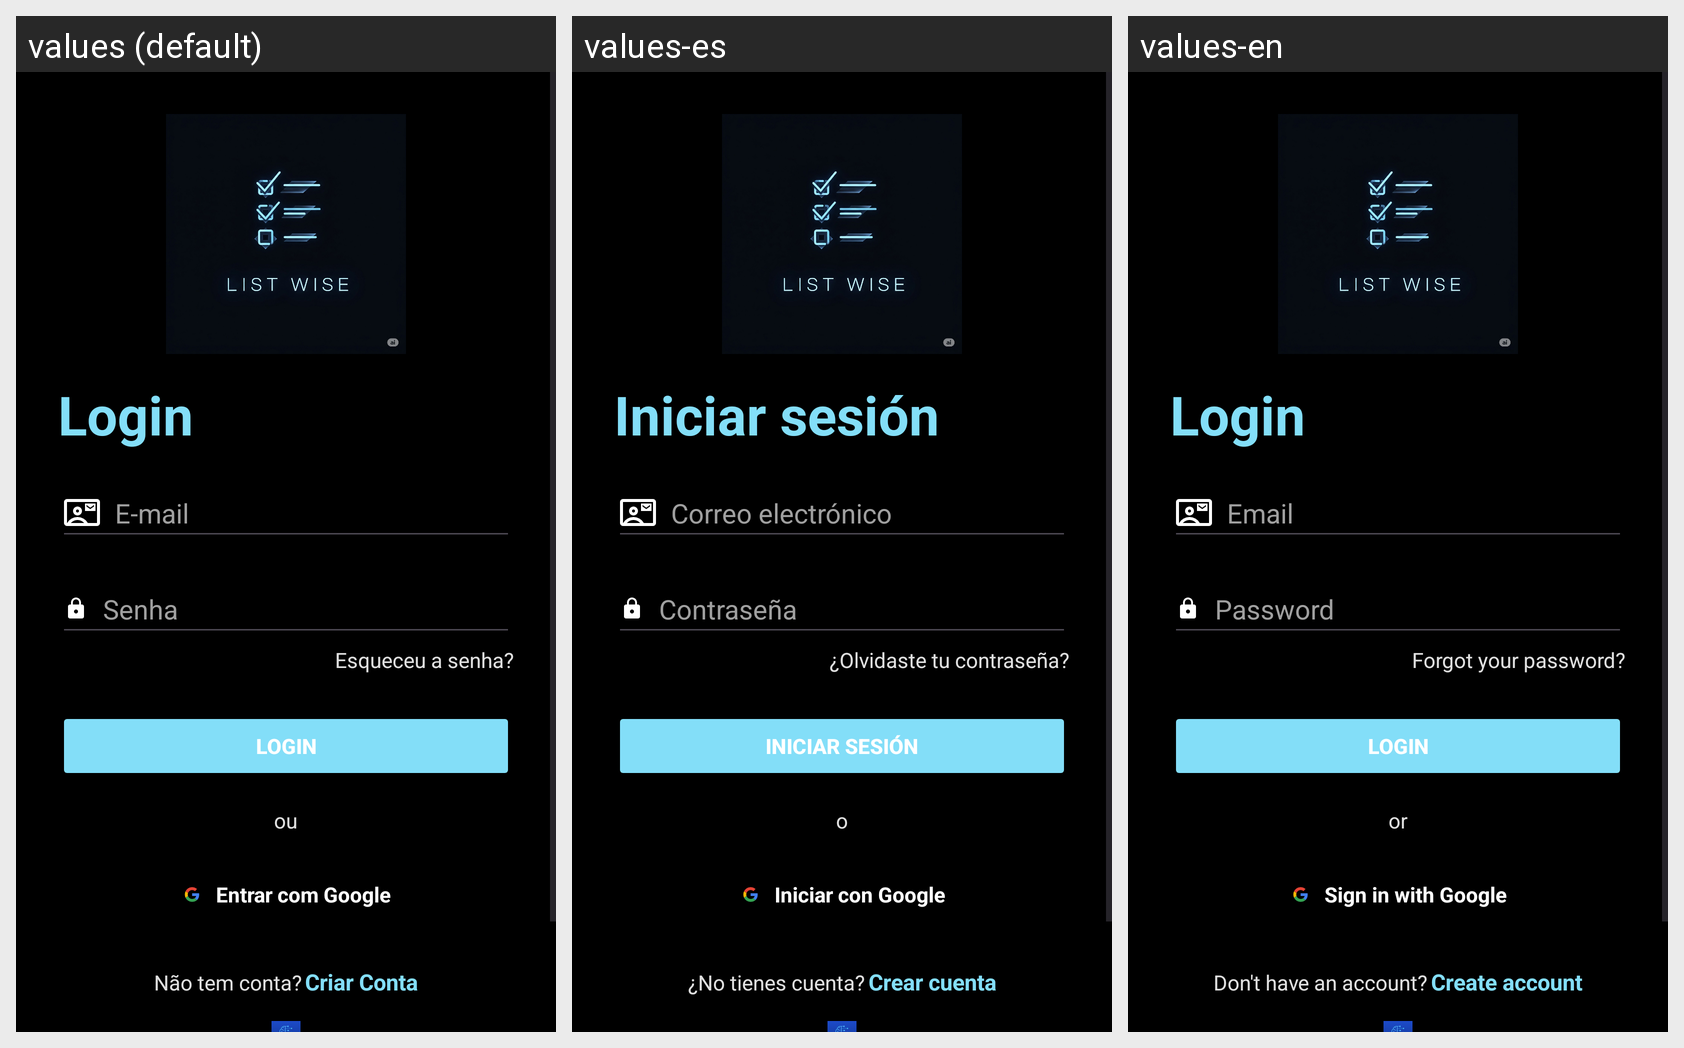

For this localized Android screen grid, give each drawn string resource with its value in every locale shown.
Android screen res/layout/activity_login.xml rendered under 3 locales, left to right: values (default), values-es, values-en. Device: Nexus 5 (rendered at 1080×1920; each locale shown at half size, 540×960, under a caption strip naming it); theme Theme.List_Wise.
Strings drawn on this screen, with the default value and each locale's value (text and hints the layout hard-codes, and strings that could not be matched under every locale, appear in the picture but are not listed):

enter_text
  values: Login
  values-es: Iniciar sesión
  values-en: Login

login_prompt
  values: E-mail
  values-es: Correo electrónico
  values-en: Email

password_prompt
  values: Senha
  values-es: Contraseña
  values-en: Password

forgot_password_text
  values: Esqueceu a senha?
  values-es: ¿Olvidaste tu contraseña?
  values-en: Forgot your password?

login_button
  values: Login
  values-es: Iniciar sesión
  values-en: Login

or_text
  values: ou
  values-es: o
  values-en: or

login_google_text
  values: Entrar com Google
  values-es: Iniciar con Google
  values-en: Sign in with Google

create_account_text
  values: Não tem conta?
  values-es: ¿No tienes cuenta?
  values-en: Don't have an account?

create_account_btn
  values: Criar Conta
  values-es: Crear cuenta
  values-en: Create account
